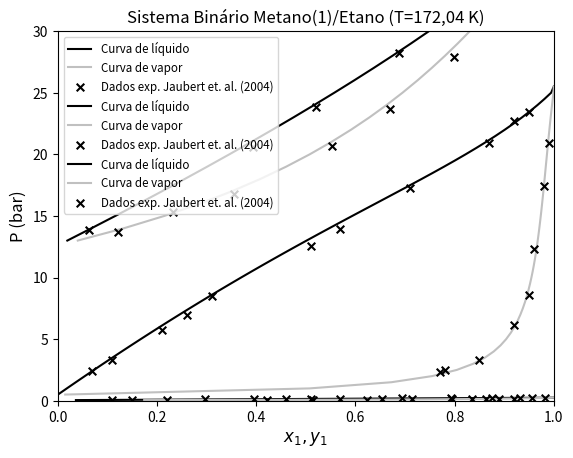

Write the Python code that produced this figure.
#importando módulos
import numpy as np
from math import sqrt, exp, log as ln
from scipy.optimize import newton, minimize, Bounds
import matplotlib.pyplot as plt
R = 8.314472

#Definindo os Group interaction parameters (GIP): (Akl = Alk) and (Bkl = Blk)

#Grupo A
GIP_A = np.zeros([6,6])
#CH3 (grupo 1)
GIP_A[0][1] = 74.81e6 #CH2 (grupo 2)
GIP_A[0][2] = 261.5e6 #CH (grupo 3)
GIP_A[0][3] = 396.7e6 #C (groupo 4)
GIP_A[0][4] = 28.5e6 #32.94e6 #CH4 (grupo 5)
GIP_A[0][5] = 8.579e6 #C2H6 (grupo 6)

#CH2 (grupo 2)
GIP_A[1][2] = 54.47e6 #CH (grupo 3)
GIP_A[1][3] = 88.53e6 #C (groupo 4)
GIP_A[1][4] = 36.72e6 #CH4 (grupo 5)
GIP_A[1][5] = 31.23e6 #C2H6 (grupo 6)

#CH (grupo 3)
GIP_A[2][3] = -305.7e6 #C (groupo 4)
GIP_A[2][4] = 145.2e6 #CH4 (grupo 5)
GIP_A[2][5] = 174.3e6 #C2H6 (grupo 6)

#C (grupo 4)
GIP_A[3][4] = 263.9e6 #CH4 (grupo 5)
GIP_A[3][5] = 333.2e6 #C2H6 (grupo 6)

#CH4 (grupo 5)
GIP_A[4][5] = 13.04e6 #C2H6 (grupo 6)

GIP_A += GIP_A.T #aritifício para criar uma matriz simétria a partir dos dados superiores

#Grupo B
GIP_B = np.zeros([6,6])
#CH3 (grupo 1)
GIP_B[0][1] = 165.7e6 #CH2 (grupo 2)
GIP_B[0][2] = 388.8e6 #CH (grupo 3)
GIP_B[0][3] = 804.3e6 #C (groupo 4)
GIP_B[0][4] = 20.2e6 #-35e6 #CH4 (grupo 5)
GIP_B[0][5] = -29.5e6 #C2H6 (grupo 6)

#CH2 (grupo 2)
GIP_B[1][2] = 79.61e6 #CH (grupo 3)
GIP_B[1][3] = 315e6 #C (groupo 4)
GIP_B[1][4] = 108.4e6 #CH4 (grupo 5)
GIP_B[1][5] = 84.76e6 #C2H6 (grupo 6)

#CH (grupo 3)
GIP_B[2][3] = -250.8e6 #C (groupo 4)
GIP_B[2][4] = 301.6e6 #CH4 (grupo 5)
GIP_B[2][5] = 352.1e6 #C2H6 (grupo 6)

#C (grupo 4)
GIP_B[3][4] = 531.5e6 #CH4 (grupo 5)
GIP_B[3][5] = 203.8e6 #C2H6 (grupo 6)

#CH4 (grupo 5)
GIP_B[4][5] = 6.863e6 #C2H6 (grupo 6)

GIP_B += GIP_B.T #aritifício para criar uma matriz simétria a partir dos dados superiores

def V_PR78(P,T,a,b):
    '''Retorna o volume molar de gás e líquido. O maior valor é a raíz do gás e o menor valor é a raíz do líquido.
    Args:
        P (float): Valor da pressão do sistema (Pascal)
        T (float): Valor da temperatura do sistema (Kelvin)
        a (float): Valor de a da equação de Peng-Robson
        b (float): Valor de b da equação de Peng-Robson
    Returns:
        list: Valor do volume molar de gás(maior valor) e líquido(menor valor).
    '''
    a3 = -P
    a2  = R*T - b*P
    a1 = 3*b**2*P + 2*b*R*T - a
    a0 = a*b - b**3*P - b**2*R*T
    x = np.roots([a3,a2,a1,a0])
    filtered = [i.real for i in x if i.imag == 0]
    return filtered
    
class composto(object):
    
    def __init__(self, _grupos , fator_acentrico, Tc, Pc):
        '''Args:
            grupos (list): Grupos presentes na molécula.
                Grupo 1: CH3
                Grupo 2: CH2
                Grupo 3: CH
                Grupo 4: C
                Grupo 5: CH4
                Grupo 6: C2H6
                Ex.: Propano (CH3CH2CH3) => [2,1,0,0,0]
            fator_acentrico (float): Valor do fator acêntrico do composto
            Tc (float): Temperatura crítica do composto (Kelvin)
            Pc (float):  Pressão crítica do composto (bar)'''
        self._grupos = _grupos
        self.w = fator_acentrico
        self.Tc = Tc
        self.Pc = Pc*1e5
        
    def grupos(self,i):
        return self._grupos[i]

    def alpha(self):
        _alpha = np.zeros(len(self._grupos))
        numero_total_de_grupos = sum(self._grupos)
        for i in range(len(self._grupos)):
            _alpha[i] = self._grupos[i]/numero_total_de_grupos
        return _alpha

    def m(self):
        if self.w <= 0.941:
            return 0.37464 + 1.54226*self.w - 0.2699*self.w**2
        else:
           return  0.379642 + 1.48503*self.w - 0.164423*self.w**2 + 0.016666*self.w**3        

class sistema(object):
    def __init__(self, compostos:list , T):
        '''Args:
            compostos (list): Lista com os compostos presentes no  sistema
            T (float): Temperatura do sistema (Kelvin)'''
        self.compostos = compostos
        self.T = T

    def M(self):
        _m = np.zeros(len(self.compostos))
        i=0
        for composto in (self.compostos):
            _m[i]=composto.m()
            i+=1
        return _m
    
    def Alpha(self):
        _Alpha = []
        for composto in (self.compostos):
            _Alpha.append(composto.alpha())
        return _Alpha

    def a(self,i):
        molecula = self.compostos[i]
        Tc = molecula.Tc
        Pc = molecula.Pc
        m = molecula.m()
        T = self.T
        return 0.457235529 * (R**2*Tc**2)/(Pc) * (1 +  m*(1 - sqrt(T/Tc)))**2
            
    def b(self,i):
        molecula = self.compostos[i]
        return 0.077796073 * (R*molecula.Tc)/(molecula.Pc)

    def K(self,i,j):
        if i==j:
            return 0
        else: 
            DS=0
            alpha = self.Alpha()
            for k in range(6):
                for l in range(6):
                    if k!=l:
                        DS += (alpha[i][k] - alpha[j][k])*(alpha[i][l] - alpha[j][l]) * GIP_A[k][l] * (298.15/self.T) ** (GIP_B[k][l]/GIP_A[k][l] - 1)
                    else:
                        DS += 0
            DS -= (sqrt(self.a(i))/self.b(i) - sqrt(self.a(j))/self.b(j))**2
            D = 2 * sqrt(self.a(i) * self.a(j))/(self.b(i)*self.b(j))
            return (-0.5*DS)/D
        
    def am(self,Z):
        N = len(self.compostos)
        S = 0
        for i in range(N):
            for j in range(N):
                S +=  Z[i]*Z[j] * sqrt(self.a(i)*self.a(j)) * (1-self.K(i,j))
        return S

    def bm(self,Z):
        N = len(self.compostos)
        S = 0
        for i in range(N):
            S += Z[i]*self.b(i)
        return S

    def V(self,P,Z, tipo="G"):
        '''Retorna o volume molar de gás ou do líquido no sistema.
        Args:
            P (float): Valor da pressão do sistema (bar)
            Z (list): Valores de fração molar do composto no sistema
            tipo (string): "G" para retornar volume molar do gás e "L" para retornar o volume molar do líquido.
        Returns:
            float: Valor do volume molar de gás ou do líquido no sistema.'''
        a = self.am(Z)
        b = self.bm(Z)
        T = self.T
        P*=1e5
        x = V_PR78(P,T,a,b)
        if tipo == "L" or tipo == "l":
            res = min(x) #b + 1e-10
        elif tipo == "G" or tipo == "g":
            res = max(x) #(R*T)/P 
        else:
            print("Escreve direito")
        return res
    
    def delta(self, i, Z):
        S = 0
        N = len(self.compostos)
        for j in range(N):
            S += Z[j]*sqrt(self.a(j))*(1-self.K(i,j))
        return 2*sqrt(self.a(i))/self.am(Z) * S

    def phi(self, P, Z, i, tipo="G"):
        '''Retorna o coeficiente de fugacidade do composto i na fase líquida ou gasosa.
        Args:
            P (float): Valor da pressão do sistema (bar)
            Z (list): Valores de fração molar do composto no sistema
            i (int): Índice do composto 
            tipo (string): "G" para retornar volume molar do gás e "L" para retornar o volume molar do líquido.
        Returns:
            float: Valor do coeficiente de fugacidade do composto i na fase líquida ou gasosa.'''
        bi = self.b(i)
        am = self.am(Z)
        bm = self.bm(Z)
        V = self.V(P, Z, tipo = tipo)
        T = self.T
        P*=1e5
        delta = self.delta(i,Z)
        ln_phi = (bi/bm) * ((P*V)/(R*T) -1) - ln((P*(V-bm))/(R*T)) - am/(2*sqrt(2)*R*T*bm) * (delta - (bi/bm)) * ln( (V+bm*(1+sqrt(2)))/(V+bm*(1-sqrt(2))) ) 
        return exp(ln_phi)
    
def estimarxy(P,P1sat,P2sat):
    fobj = lambda y1: (P*y1)/(P1sat) + (P*(1-y1))/P2sat -1
    y1 = newton(fobj,0.5)
    x1 = (y1*P)/P1sat
    return x1,y1

def fobj(X):
    x0, y0 = X
    x1 = 1-x0
    y1 = 1-y0
    phi0L = S.phi(P,[x0,x1], 0, tipo="L")
    phi0G = S.phi(P,[y0,y1], 0, tipo="G")
    phi1L = S.phi(P,[x0,x1], 1, tipo="L")
    phi1G = S.phi(P,[y0,y1], 1, tipo="G")
    return ((x0*phi0L)/(y0*phi0G)-1)**2 + ((x1*phi1L)/(y1*phi1G)-1)**2

def X(P, S, Psat):
    '''Retorna a fração molar de x0 e y0 para um sistema binário.
    Args:
        P (float): Valor da pressão do sistema (bar)
        S (sistema): Sistema binário a ser calculado
        Psat (list): Valores de pressão de saturação do composto na temperatura do sistema (bar)
    Returns:
        list: Valor de x0 e y0'''
    #estimando o chute
    P1sat,P2sat = Psat
    chute = estimarxy(P, P1sat, P2sat)

    #definindo fronteiras e restrições
    bounds = Bounds((1e-15,1e-15),(1-1e-15,1-1e-15))
    def con1(X):
        x0, y0 = X
        x1 = 1-x0
        y1 = 1-y0
        phi0L = S.phi(P,[x0,x1], 0, tipo="L")
        phi0G = S.phi(P,[y0,y1], 0, tipo="G")
        return x0*phi0L-y0*phi0G
    def con2(X):
        x0, y0 = X
        x1 = 1-x0
        y1 = 1-y0
        phi1L = S.phi(P,[x0,x1], 1, tipo="L")
        phi1G = S.phi(P,[y0,y1], 1, tipo="G")
        return x1*phi1L-y1*phi1G
    cons = [{'type':'eq', 'fun': con1},{'type':'eq', 'fun': con2}]
    
    #minimizando
    res = minimize(fobj,x0=chute, bounds = bounds,constraints=cons)
    return res.x
    
if __name__ == "__main__":
    ### PROPANO/N-BUTANO
    # criando o sistema
    P = composto([2,1,0,0,0,0], 0.152, 369.83, 42.48) #propano
    B = composto([2,2,0,0,0,0], 0.200, 425.12, 37.96) #n-butano
    S = sistema([P,B],363.38)
    Psat = [37,13]
    
    #calculando e plotando
    Pressoes = list(np.arange(13,38,1))
    Composiçoes = []
    
    for P in Pressoes:
        Composiçoes.append(X(P,S,Psat=Psat))

        
    x = [i[0] for i in Composiçoes]
    y = [i[1] for i in Composiçoes]

    XYexp = [0.0621583316460822, 0.120719443882027, 0.233002632111763, 0.354666936626847, 0.55342511979483, 0.670290882094891, 0.798764932172504, 0.887399608557737, 0.931781062293311, 0.894290342174529, 0.84057501518526, 0.688668421407842, 0.520395491664979, 0.394182358102179]
    Pexp = [13.8238509819801, 13.6560032395221, 15.3083620166025, 16.7886211783761, 20.6962947965175, 23.6458797327394, 27.8932982385098, 32.4830937436728, 33.9566713909698, 34.2127961125734, 32.3061348451103, 28.2296011338327, 23.8058311399068, 20.5960720793682]
        
    plt.plot(x, Pressoes,color='black',label="Curva de líquido",zorder=1)
    plt.plot(y,Pressoes,color='silver',label="Curva de vapor",zorder=2)
    plt.scatter(XYexp,Pexp, color='black',label="Dados exp. Jaubert et. al. (2004)", marker="x",zorder=3,s=30)
    
    plt.xlabel("$x_1, y_1$",size=12)
    plt.ylabel("P (bar)",size=12)
    plt.title("Sistema Binário Propano(1)/n-Butano (T=363,38 K)")
    plt.xlim(0,1)
    plt.ylim(0,40)
    plt.legend(fontsize = 'small',loc='upper left')
    plt.savefig("Sistema Binário Propano(1);n-Butano (T=363,38 K).jpg", dpi = 300)
    plt.show()
    
    ### DIMETILPENTANO/OCTANO
    # criando o sistema
    DMP = composto([4,1,2,0,0,0], 0.307, 519.73, 27.4) #dimetilpentano
    C8 = composto([2,6,0,0,0,0], 0.393, 569.32, 24.97) #octano
    S = sistema([DMP,C8],313.15)
    Psat = [0.05,0.25]

    #calculando e plotando
    Pressoes = list(np.arange(0.051,0.26,0.01))
    Composiçoes = []
    
    for P in Pressoes:
        Composiçoes.append(X(P,S,Psat))
        
    x = [i[0] for i in Composiçoes]
    y = [i[1] for i in Composiçoes]

    XYexp =[0.421103858182903, 0.515073257458764, 0.622513204510946, 0.714367286554109, 0.795190573212037, 0.835680080979015, 0.862699040969671, 0.88976991058567, 0.919137781123064, 0.932725125556406, 0.955448564049988, 0.982649207729343, 0.875481786210208, 0.792504250100575, 0.693850007137573, 0.653503250840287, 0.568332533059942, 0.510012068987892, 0.460684947506391, 0.395668141765186, 0.296974966583178, 0.220732704361706, 0.148993602138676, 0.108607913622383]
    Pexp = [0.0654541443347132, 0.0752832318932738, 0.0885928598310341, 0.10365573536473, 0.124538977639928, 0.138468925600529, 0.14891833318193, 0.161693291978665, 0.177373892053934, 0.186086922667635, 0.204096967180139, 0.222685804015209, 0.221585319957953, 0.204191702246389, 0.184481617503925, 0.176946935385493, 0.161298778826063, 0.148541988398198, 0.138686946026967, 0.125934048821002, 0.104479800667038, 0.0888264531450744, 0.0749146735533436, 0.0656358280234112]

    plt.plot(x, Pressoes,color='black',label="Curva de líquido",zorder=1)
    plt.plot(y,Pressoes,color='silver',label="Curva de vapor",zorder=2)
    plt.scatter(XYexp,Pexp, color='black',label="Dados exp. Jaubert et. al. (2004)", marker="x",zorder=3,s=30)
   
    plt.xlabel("$x_1, y_1$",size=12)
    plt.ylabel("P (bar)",size=12)
    plt.xlim(0,1)
    plt.ylim(0,0.3)
    plt.legend(fontsize = 'small',loc='upper left')
    plt.title("Sistema Binário 2,4-dimetilpentano(1)/n-octano (T=313,15 K)")
    plt.savefig("Sistema Binário 2,4-dimetilpentano(1);n-octano (T=313,15 K).jpg", dpi = 300)
    plt.show()
    
    ### METANO/ETANO
    # criando o sistema
    C1 = composto([0,0,0,0,1,0], 0.012, 190.6, 45.99) #METANO
    C2 = composto([0,0,0,0,0,1], 0.100, 305.3, 48.72) #ETANO
    S = sistema([C1,C2],172.04)
    Psat = [27,1]

    #calculando e plotando
    Pressoes = list(np.arange(0.5,26,0.5))
    Composiçoes = []
    
    for P in Pressoes:
        Composiçoes.append(X(P,S,Psat))
        
    x = [i[0] for i in Composiçoes]
    y = [i[1] for i in Composiçoes]

    XYexp = [0.77, 0.78, 0.85, 0.92, 0.95, 0.96, 0.98, 0.99, 0.95, 0.92, 0.87, 0.71, 0.57, 0.51, 0.31, 0.26, 0.21, 0.11, 0.07]
    Pexp = [2.37, 2.52, 3.28, 6.15, 8.56, 12.33, 17.44, 20.9, 23.45, 22.69, 20.88, 17.25, 13.92, 12.56, 8.47, 6.96, 5.75, 3.32, 2.42]
        
    plt.plot(x, Pressoes,color='black',label="Curva de líquido",zorder=1)
    plt.plot(y,Pressoes,color='silver',label="Curva de vapor",zorder=2)
    plt.scatter(XYexp,Pexp, color='black',label="Dados exp. Jaubert et. al. (2004)", marker="x",zorder=3,s=30)
    plt.xlabel("$x_1, y_1$",size=12)
    plt.ylabel("P (bar)",size=12)
    plt.xlim(0,1)
    plt.ylim(0,30)
    plt.legend(loc='upper left',fontsize = 'small')
    plt.title("Sistema Binário Metano(1)/Etano (T=172,04 K)")
    plt.savefig("Sistema Binário Metano(1);Etano (T=172,04 K).jpg", dpi = 300)
    plt.show()
    
